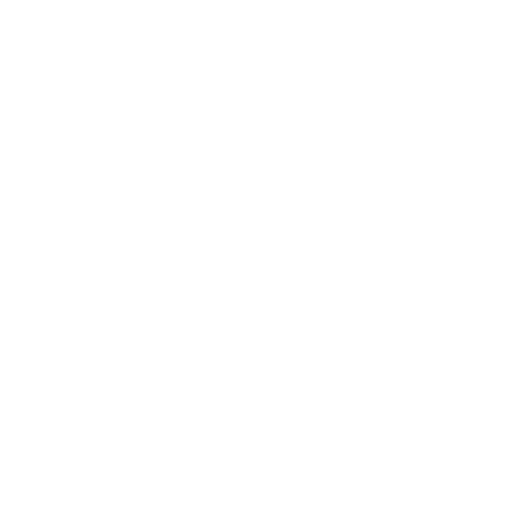
t = 0.00 s
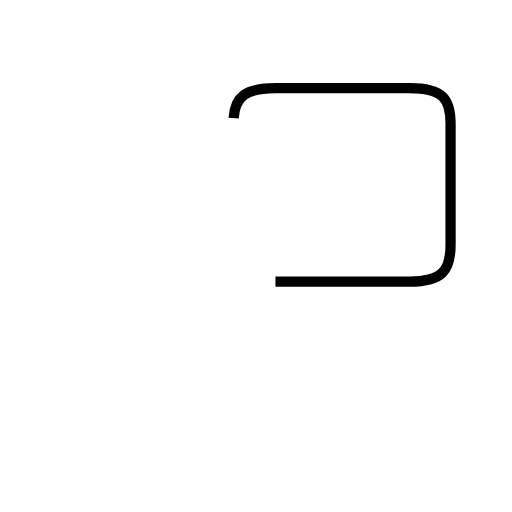
t = 1.69 s
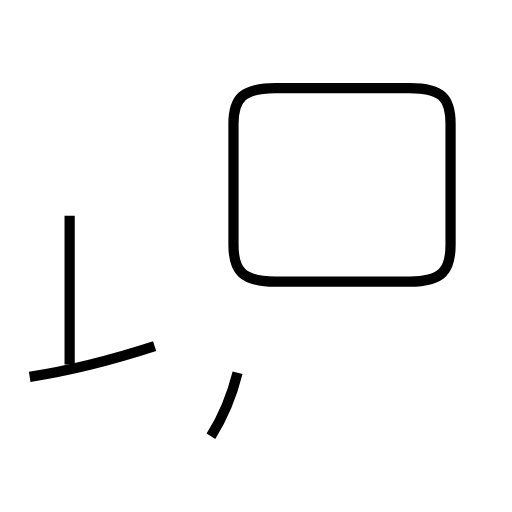
t = 3.27 s
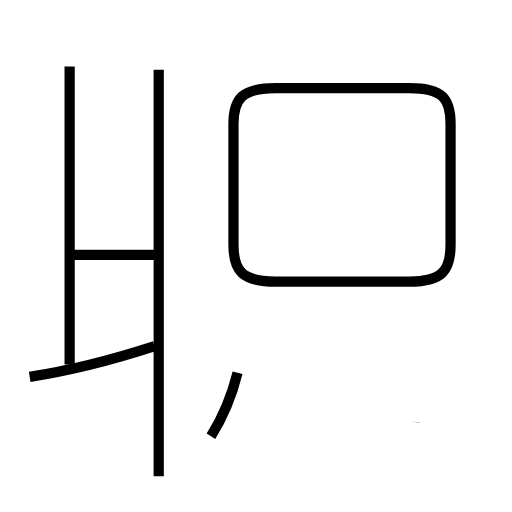
t = 5.15 s
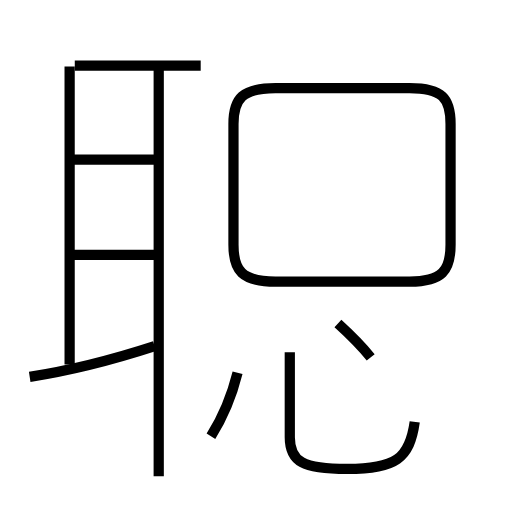
t = 6.65 s
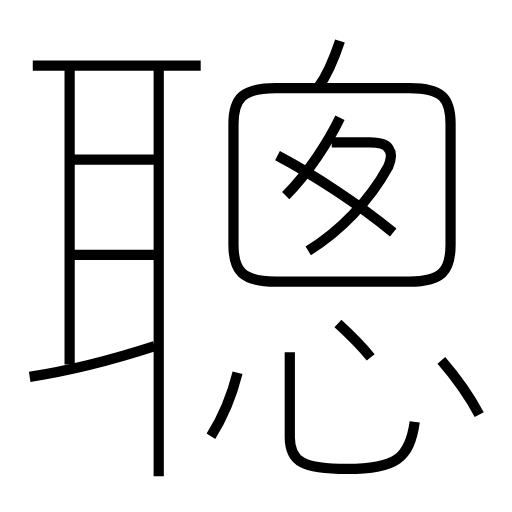
t = 8.37 s

The animated SVG that drew these frames (rendered in a browser with its animation timeline set to each time). Animation: 15 SMIL elements (animate=15); one cycle of 8.37 s.

<?xml version='1.0' encoding='utf-8'?>
<svg viewBox="0.0 -6.0 50.0 50.0" version="1.1" xmlns="http://www.w3.org/2000/svg"><rect x="-1000" y="-1000" width="2000" height="2000" stroke="white" fill="white" /><g style="fill:none;stroke:#000000;stroke-width:1"><path d="M 26.9 -16.5 L 40.0 -16.5 C 43.2 -16.5 44.0 -17.6 44.0 -20.1 L 44.0 -31.9 C 44.0 -34.4 43.2 -35.4 40.0 -35.4 L 26.9 -35.4 C 23.7 -35.4 22.8 -34.4 22.8 -31.9 L 22.8 -20.1 C 22.8 -17.6 23.6 -16.5 26.9 -16.5 Z " transform="translate(0.0 38.0)" stroke-dasharray="75.12720605755473" stroke-dashoffset="75.12720605755473"><animate attributeName="stroke-dashoffset" from="75.12720605755473" to="0" dur="2.2538161817266418s" begin="0s; anim_end.end" fill="freeze" id="anim0" /></path><path d="M 2.9 -7.2 C 6.8 -7.8 11.1 -8.9 15.1 -10.2 " transform="translate(0.0 38.0)" stroke-dasharray="12.57648386427512" stroke-dashoffset="12.57648386427512"><animate attributeName="stroke-dashoffset" from="12.57648386427512" to="0" dur="0.3772945159282536s" begin="anim0.end" fill="freeze" id="anim1" /></path><path d="M 20.6 -1.4 C 21.8 -3.3 22.6 -5.2 23.2 -7.6 " transform="translate(0.0 38.0)" stroke-dasharray="6.75362965833007" stroke-dashoffset="6.75362965833007"><animate attributeName="stroke-dashoffset" from="6.75362965833007" to="0" dur="0.20260888974990207s" begin="anim1.end" fill="freeze" id="anim2" /></path><path d="M 6.8 -8.4 L 6.8 -37.5 " transform="translate(0.0 38.0)" stroke-dasharray="29.1" stroke-dashoffset="29.1"><animate attributeName="stroke-dashoffset" from="29.1" to="0" dur="0.873s" begin="anim2.end" fill="freeze" id="anim3" /></path><path d="M 15.4 -19.1 L 7.1 -19.1 " transform="translate(0.0 38.0)" stroke-dasharray="8.3" stroke-dashoffset="8.3"><animate attributeName="stroke-dashoffset" from="8.3" to="0" dur="0.249s" begin="anim3.end" fill="freeze" id="anim4" /></path><path d="M 15.5 2.5 L 15.5 -37.2 " transform="translate(0.0 38.0)" stroke-dasharray="39.7" stroke-dashoffset="39.7"><animate attributeName="stroke-dashoffset" from="39.7" to="0" dur="1.191s" begin="anim4.end" fill="freeze" id="anim5" /></path><path d="M 40.5 -2.8 C 40.0 0.8 38.6 1.8 33.9 1.8 C 29.6 1.8 28.3 1.1 28.3 -1.3 L 28.3 -9.6 " transform="translate(0.0 38.0)" stroke-dasharray="24.87763336046178" stroke-dashoffset="24.87763336046178"><animate attributeName="stroke-dashoffset" from="24.87763336046178" to="0" dur="0.7463290008138533s" begin="anim5.end" fill="freeze" id="anim6" /></path><path d="M 15.4 -28.4 L 7.1 -28.4 " transform="translate(0.0 38.0)" stroke-dasharray="8.3" stroke-dashoffset="8.3"><animate attributeName="stroke-dashoffset" from="8.3" to="0" dur="0.249s" begin="anim6.end" fill="freeze" id="anim7" /></path><path d="M 36.2 -9.1 C 35.3 -10.2 34.1 -11.4 33.0 -12.4 " transform="translate(0.0 38.0)" stroke-dasharray="4.600569752716585" stroke-dashoffset="4.600569752716585"><animate attributeName="stroke-dashoffset" from="4.600569752716585" to="0" dur="0.13801709258149755s" begin="anim7.end" fill="freeze" id="anim8" /></path><path d="M 19.6 -37.6 L 3.2 -37.6 " transform="translate(0.0 38.0)" stroke-dasharray="16.400000000000002" stroke-dashoffset="16.400000000000002"><animate attributeName="stroke-dashoffset" from="16.400000000000002" to="0" dur="0.49200000000000005s" begin="anim8.end" fill="freeze" id="anim9" /></path><path d="M 46.8 -3.5 C 45.9 -5.2 44.4 -7.3 43.1 -8.8 " transform="translate(0.0 38.0)" stroke-dasharray="6.475607974038458" stroke-dashoffset="6.475607974038458"><animate attributeName="stroke-dashoffset" from="6.475607974038458" to="0" dur="0.19426823922115374s" begin="anim9.end" fill="freeze" id="anim10" /></path><path d="M 38.4 -21.3 C 35.1 -24.0 30.7 -26.9 27.1 -28.8 " transform="translate(0.0 38.0)" stroke-dasharray="13.58226248397328" stroke-dashoffset="13.58226248397328"><animate attributeName="stroke-dashoffset" from="13.58226248397328" to="0" dur="0.40746787451919836s" begin="anim10.end" fill="freeze" id="anim11" /></path><path d="M 30.1 -19.5 C 33.2 -21.4 36.1 -24.4 37.9 -27.7 C 38.2 -28.4 38.3 -29.0 38.0 -29.4 C 37.8 -29.9 37.1 -30.1 36.1 -30.1 L 32.4 -30.1 " transform="translate(0.0 38.0)" stroke-dasharray="19.056834443241456" stroke-dashoffset="19.056834443241456"><animate attributeName="stroke-dashoffset" from="19.056834443241456" to="0" dur="0.5717050332972436s" begin="anim11.end" fill="freeze" id="anim12" /></path><path d="M 27.9 -24.9 C 30.1 -27.1 32.1 -30.2 33.2 -32.5 " transform="translate(0.0 38.0)" stroke-dasharray="9.304410915839217" stroke-dashoffset="9.304410915839217"><animate attributeName="stroke-dashoffset" from="9.304410915839217" to="0" dur="0.27913232747517647s" begin="anim12.end" fill="freeze" id="anim13" /></path><path d="M 31.1 -35.5 C 31.9 -36.6 32.6 -38.2 33.2 -40.0" transform="translate(0.0 38.0)" stroke-dasharray="4.983810153149255" stroke-dashoffset="4.983810153149255"><animate attributeName="stroke-dashoffset" from="4.983810153149255" to="0" dur="0.14951430459447765s" begin="anim13.end" fill="freeze" id="anim_end" /></path></g></svg>
